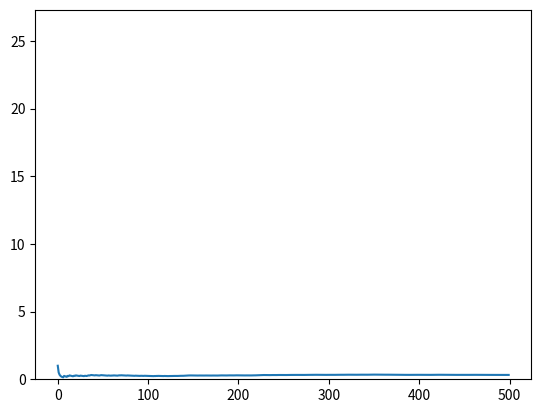

The matplotlib source for this figure:
import numpy as np
import random
import matplotlib.pyplot as plt
from scipy.stats import norm

def interferencia():                #Esta función devuelve el valor 1 si hay interferencia o 0 si no la hay.
    interf=0
    x_1 = random.gauss(1.50,0.04)    #La funcion gauss genera un número que sigue una distribucion normal con
    x_2 = random.gauss(1.48,0.03)   # la media y la desvicion estandar especificados.
    if 0.0 < x_2 - x_1:
        interf += 1
    return interf

interferencia()

def prob_inter(n):
    prob = []                       # Esta funcion devuelve esta lista "prob", con los valores de la probabilidad
    inter = 0                       # estimada al contar las veces que hay interferencia y dividir entre las veces que
    for i in range(n):              # se ha reptido la observacion mientras aumenta el numero de iteraciones.
        inter += interferencia()
        prob.append(inter/(i+1))
    return prob

X = prob_inter(500)                # Asignamos valores a n y realizamos el experimento

plt.plot(X)                         # La gráfica muestra que la convergencia está garantizada con 500 iteraciones
                                    # Sin embargo, diferentes ejecuciones darán resultados distintos

print(np.mean(X), np.std(X))

def modelo(n):
    lista=[]
    for i in range(n):
        s = prob_inter(500)
        lista.append(np.mean(s))
    return lista

Y=modelo(120)

plt.hist(Y)
plt.show()

print(np.mean(Y), np.std(Y))

np.mean(Y)

np.mean(Y) - 1.96*np.std(Y)/np.sqrt(50), np.mean(Y) + 1.96*np.std(Y)/np.sqrt(50)



N = (2*np.std(X)*1.96/0.01)**2

print(N)

norm.cdf(-0.04, -0.02, 0.05)

norm.cdf(-0.04, -0.02, 0.05)-np.mean(Y)